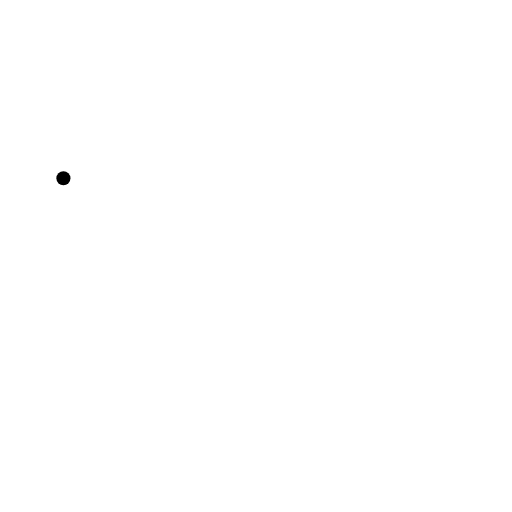
t = 0.00 s
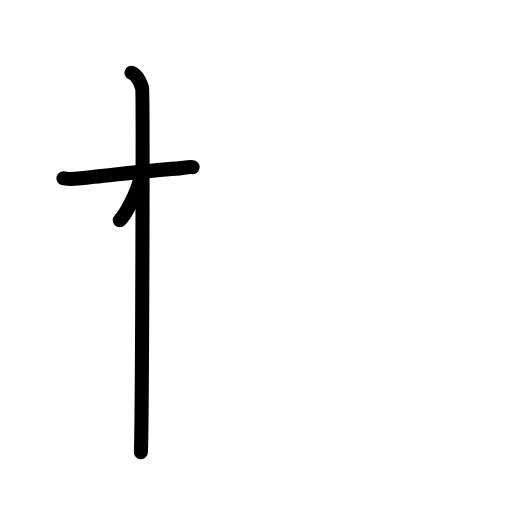
t = 2.25 s
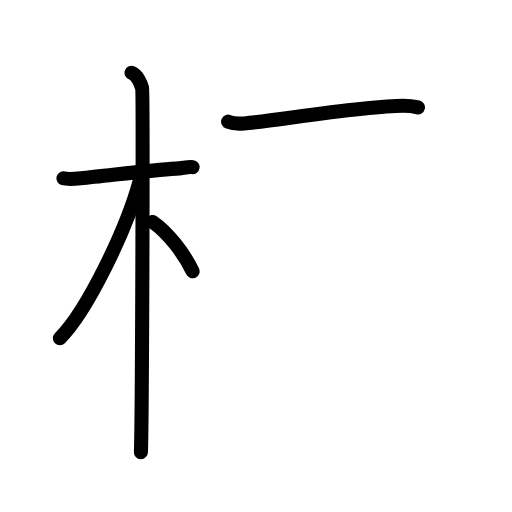
t = 4.42 s
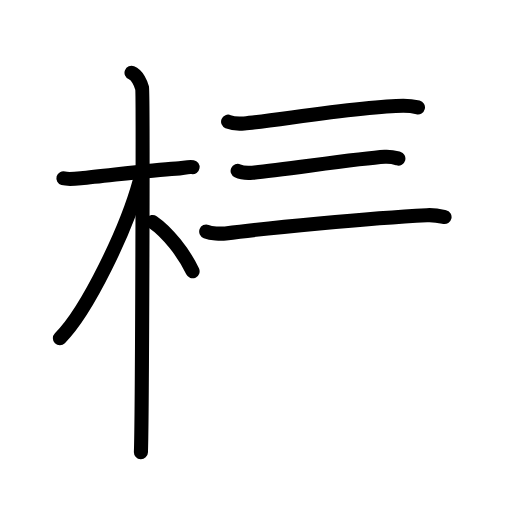
t = 6.58 s
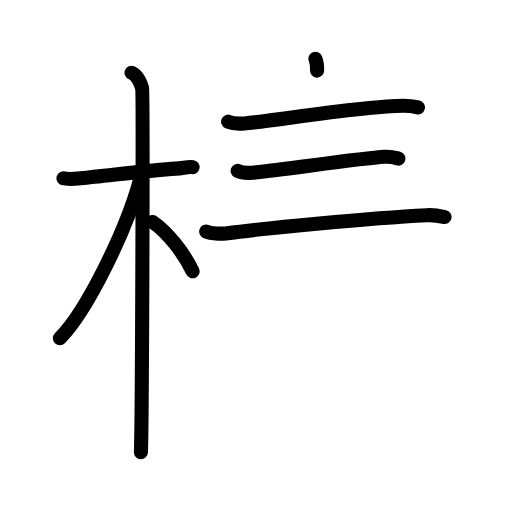
t = 7.25 s
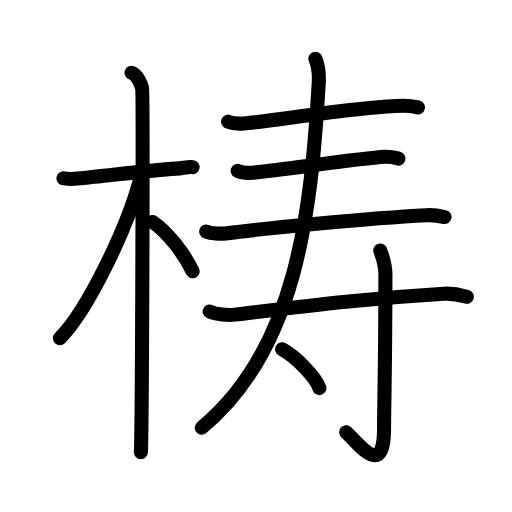
t = 11.00 s

The animated SVG that drew these frames (rendered in a browser with its animation timeline set to each time). Animation: 34 SMIL elements (animate=34); one cycle of 11.00 s.

<?xml version="1.0" encoding="UTF-8"?>
<!--
AniKanjiVG is licensed by CC-BY-SA Paul C. Sommerhoff (https://bitbucket.org/sommerhoff/anikanjivg).
AniKanjiVG uses KanjiVG which is licensed by CC-BY-SA Ulrich Apel (http://kanjivg.tagaini.net).
See also http://creativecommons.org/licenses/by-sa/3.0/
-->
<svg xmlns:kvg='http://kanjivg.tagaini.net' xmlns='http://www.w3.org/2000/svg' width='109' height='109' viewBox='0 0 109 109' style='fill:none;stroke:#000000;stroke-width:3;stroke-linecap:round;stroke-linejoin:round;' id="kvg:kanji_068bc"><g id="kvg:068bc" kvg:element="梼"><g id="kvg:068bc-g1" kvg:element="木" kvg:position="left" kvg:radical="tradit"><path id="kvg:068bc-s1" kvg:type="㇐" d="M13.5,37.96c0.56,0.16,2.24,0.13,3.71,0c5.2-0.47,14.69-1.75,20.26-2.06c1.48-0.08,2.6-0.47,3.53-0.31"><animate attributeName="d" begin="0.0s" dur="0.3333333333333333s" from="M13.5,37.96C13.5,37.96,13.5,37.96,13.5,37.96" to="M13.5,37.96c0.56,0.16,2.24,0.13,3.71,0" />
<animate attributeName="d" begin="0.3333333333333333s" dur="0.3333333333333333s" from="M13.5,37.96c0.56,0.16,2.24,0.13,3.71,0c0,0,0,0,0,0,0" to="M13.5,37.96c0.56,0.16,2.24,0.13,3.71,0c5.2-0.47,14.69-1.75,20.26-2.06" />
<animate attributeName="d" begin="0.6666666666666666s" dur="0.3333333333333333s" from="M13.5,37.96c0.56,0.16,2.24,0.13,3.71,0c5.2-0.47,14.69-1.75,20.26-2.06c0,0,0,0,0,0,0" to="M13.5,37.96c0.56,0.16,2.24,0.13,3.71,0c5.2-0.47,14.69-1.75,20.26-2.06c1.48-0.08,2.6-0.47,3.53-0.31" />
</path>
<path id="kvg:068bc-s2" kvg:type="㇑" d="M28,15.5c1.25,0.5,2,2.25,2.25,3.25s0,71.25-0.25,77.5"><animate attributeName="d" begin="1.0s" dur="1.0s" from="M28,15.5C28,15.5,28,15.5,28,15.5" to="M28,15.5c1.25,0.5,2,2.25,2.25,3.25s0,71.25-0.25,77.5" />
<animate attributeName="d" begin="0s" dur="1.0s" from="M-100,-100" to="M-100,-100" />
</path>
<path id="kvg:068bc-s3" kvg:type="㇒" d="M29.75,38.5c-2.81,10.33-11.16,27.65-17,33.5"><animate attributeName="d" begin="2.0s" dur="1.0s" from="M29.75,38.5C29.75,38.5,29.75,38.5,29.75,38.5" to="M29.75,38.5c-2.81,10.33-11.16,27.65-17,33.5" />
<animate attributeName="d" begin="0s" dur="2.0s" from="M-100,-100" to="M-100,-100" />
</path>
<path id="kvg:068bc-s4" kvg:type="㇏" d="M32.5,47.25c3.22,2.21,6.66,6.63,8.5,10.5"><animate attributeName="d" begin="3.0s" dur="1.0s" from="M32.5,47.25C32.5,47.25,32.5,47.25,32.5,47.25" to="M32.5,47.25c3.22,2.21,6.66,6.63,8.5,10.5" />
<animate attributeName="d" begin="0s" dur="3.0s" from="M-100,-100" to="M-100,-100" />
</path>
</g>
<g id="kvg:068bc-g2" kvg:element="寿" kvg:position="right"><g id="kvg:068bc-g3" kvg:element="三"><g id="kvg:068bc-g4" kvg:element="一" kvg:position="top"><path id="kvg:068bc-s5" kvg:type="㇐" d="M48.56,25.9c0.89,0.37,2.53,0.45,3.42,0.37c6.21-0.52,25.4-3.76,33.88-3.76c1.49,0,2.38,0.18,3.12,0.36"><animate attributeName="d" begin="4.0s" dur="0.3333333333333333s" from="M48.56,25.9C48.56,25.9,48.56,25.9,48.56,25.9" to="M48.56,25.9c0.89,0.37,2.53,0.45,3.42,0.37" />
<animate attributeName="d" begin="4.333333333333333s" dur="0.3333333333333333s" from="M48.56,25.9c0.89,0.37,2.53,0.45,3.42,0.37c0,0,0,0,0,0,0" to="M48.56,25.9c0.89,0.37,2.53,0.45,3.42,0.37c6.21-0.52,25.4-3.76,33.88-3.76" />
<animate attributeName="d" begin="4.666666666666667s" dur="0.3333333333333333s" from="M48.56,25.9c0.89,0.37,2.53,0.45,3.42,0.37c6.21-0.52,25.4-3.76,33.88-3.76c0,0,0,0,0,0,0" to="M48.56,25.9c0.89,0.37,2.53,0.45,3.42,0.37c6.21-0.52,25.4-3.76,33.88-3.76c1.49,0,2.38,0.18,3.12,0.36" />
<animate attributeName="d" begin="0s" dur="4.0s" from="M-100,-100" to="M-100,-100" />
</path>
</g>
<g id="kvg:068bc-g5" kvg:position="bottom"><g id="kvg:068bc-g6" kvg:element="一"><path id="kvg:068bc-s6" kvg:type="㇐" d="M50.59,36.39c0.82,0.38,2.33,0.45,3.15,0.38c6.04-0.52,22.32-3.02,28.19-3.38c1.37-0.08,2.19,0.18,2.88,0.37"><animate attributeName="d" begin="5.0s" dur="0.3333333333333333s" from="M50.59,36.39C50.59,36.39,50.59,36.39,50.59,36.39" to="M50.59,36.39c0.82,0.38,2.33,0.45,3.15,0.38" />
<animate attributeName="d" begin="5.333333333333333s" dur="0.3333333333333333s" from="M50.59,36.39c0.82,0.38,2.33,0.45,3.15,0.38c0,0,0,0,0,0,0" to="M50.59,36.39c0.82,0.38,2.33,0.45,3.15,0.38c6.04-0.52,22.32-3.02,28.19-3.38" />
<animate attributeName="d" begin="5.666666666666667s" dur="0.3333333333333333s" from="M50.59,36.39c0.82,0.38,2.33,0.45,3.15,0.38c6.04-0.52,22.32-3.02,28.19-3.38c0,0,0,0,0,0,0" to="M50.59,36.39c0.82,0.38,2.33,0.45,3.15,0.38c6.04-0.52,22.32-3.02,28.19-3.38c1.37-0.08,2.19,0.18,2.88,0.37" />
<animate attributeName="d" begin="0s" dur="5.0s" from="M-100,-100" to="M-100,-100" />
</path>
</g>
<g id="kvg:068bc-g7" kvg:element="一"><path id="kvg:068bc-s7" kvg:type="㇐" d="M43.9,49.29c1.07,0.4,3.05,0.54,4.12,0.4c8.68-1.12,30.23-3.23,42.86-3.87c1.79-0.09,2.86,0.19,3.76,0.39"><animate attributeName="d" begin="6.0s" dur="0.3333333333333333s" from="M43.9,49.29C43.9,49.29,43.9,49.29,43.9,49.29" to="M43.9,49.29c1.07,0.4,3.05,0.54,4.12,0.4" />
<animate attributeName="d" begin="6.333333333333333s" dur="0.3333333333333333s" from="M43.9,49.29c1.07,0.4,3.05,0.54,4.12,0.4c0,0,0,0,0,0,0" to="M43.9,49.29c1.07,0.4,3.05,0.54,4.12,0.4c8.68-1.12,30.23-3.23,42.86-3.87" />
<animate attributeName="d" begin="6.666666666666667s" dur="0.3333333333333333s" from="M43.9,49.29c1.07,0.4,3.05,0.54,4.12,0.4c8.68-1.12,30.23-3.23,42.86-3.87c0,0,0,0,0,0,0" to="M43.9,49.29c1.07,0.4,3.05,0.54,4.12,0.4c8.68-1.12,30.23-3.23,42.86-3.87c1.79-0.09,2.86,0.19,3.76,0.39" />
<animate attributeName="d" begin="0s" dur="6.0s" from="M-100,-100" to="M-100,-100" />
</path>
</g>
</g>
</g>
<g id="kvg:068bc-g8" kvg:element="丿"><path id="kvg:068bc-s8" kvg:type="㇒" d="M67.14,12.5c0.61,1.5,0.84,2.91,0.72,5.06C66.25,45,63.25,74.25,42.96,91.04"><animate attributeName="d" begin="7.0s" dur="0.5s" from="M67.14,12.5C67.14,12.5,67.14,12.5,67.14,12.5" to="M67.14,12.5c0.61,1.5,0.84,2.91,0.72,5.06" />
<animate attributeName="d" begin="7.5s" dur="0.5s" from="M67.14,12.5c0.61,1.5,0.84,2.91,0.72,5.06c0,0,0,0,0,0,0" to="M67.14,12.5c0.61,1.5,0.84,2.91,0.72,5.06C66.25,45,63.25,74.25,42.96,91.04" />
<animate attributeName="d" begin="0s" dur="7.0s" from="M-100,-100" to="M-100,-100" />
</path>
</g>
<g id="kvg:068bc-g9" kvg:element="寸"><path id="kvg:068bc-s9" kvg:type="㇐" d="M44.63,66.31c1.39,0.67,3.94,0.84,5.34,0.67c15.44-1.86,27.52-3.43,44.53-4.45c2.32-0.14,3.71,0.32,4.88,0.65"><animate attributeName="d" begin="8.0s" dur="0.3333333333333333s" from="M44.63,66.31C44.63,66.31,44.63,66.31,44.63,66.31" to="M44.63,66.31c1.39,0.67,3.94,0.84,5.34,0.67" />
<animate attributeName="d" begin="8.333333333333334s" dur="0.3333333333333333s" from="M44.63,66.31c1.39,0.67,3.94,0.84,5.34,0.67c0,0,0,0,0,0,0" to="M44.63,66.31c1.39,0.67,3.94,0.84,5.34,0.67c15.44-1.86,27.52-3.43,44.53-4.45" />
<animate attributeName="d" begin="8.666666666666666s" dur="0.3333333333333333s" from="M44.63,66.31c1.39,0.67,3.94,0.84,5.34,0.67c15.44-1.86,27.52-3.43,44.53-4.45c0,0,0,0,0,0,0" to="M44.63,66.31c1.39,0.67,3.94,0.84,5.34,0.67c15.44-1.86,27.52-3.43,44.53-4.45c2.32-0.14,3.71,0.32,4.88,0.65" />
<animate attributeName="d" begin="0s" dur="8.0s" from="M-100,-100" to="M-100,-100" />
</path>
<path id="kvg:068bc-s10" kvg:type="㇚" d="M80.95,53.33c0.07,0.45,1.1,2.33,1.1,5.17c0,19.11-0.29,28.19-0.29,32.84c0,11.27-6.14,2.14-8.06,0.7"><animate attributeName="d" begin="9.0s" dur="0.3333333333333333s" from="M80.95,53.33C80.95,53.33,80.95,53.33,80.95,53.33" to="M80.95,53.33c0.07,0.45,1.1,2.33,1.1,5.17" />
<animate attributeName="d" begin="9.333333333333334s" dur="0.3333333333333333s" from="M80.95,53.33c0.07,0.45,1.1,2.33,1.1,5.17c0,0,0,0,0,0,0" to="M80.95,53.33c0.07,0.45,1.1,2.33,1.1,5.17c0,19.11-0.29,28.19-0.29,32.84" />
<animate attributeName="d" begin="9.666666666666666s" dur="0.3333333333333333s" from="M80.95,53.33c0.07,0.45,1.1,2.33,1.1,5.17c0,19.11-0.29,28.19-0.29,32.84c0,0,0,0,0,0,0" to="M80.95,53.33c0.07,0.45,1.1,2.33,1.1,5.17c0,19.11-0.29,28.19-0.29,32.84c0,11.27-6.14,2.14-8.06,0.7" />
<animate attributeName="d" begin="0s" dur="9.0s" from="M-100,-100" to="M-100,-100" />
</path>
<path id="kvg:068bc-s11" kvg:type="㇔" d="M60.06,74.37c2.8,1.46,7.24,5.99,7.94,8.25"><animate attributeName="d" begin="10.0s" dur="1.0s" from="M60.06,74.37C60.06,74.37,60.06,74.37,60.06,74.37" to="M60.06,74.37c2.8,1.46,7.24,5.99,7.94,8.25" />
<animate attributeName="d" begin="0s" dur="10.0s" from="M-100,-100" to="M-100,-100" />
</path>
</g>
</g>
</g>
</svg>
